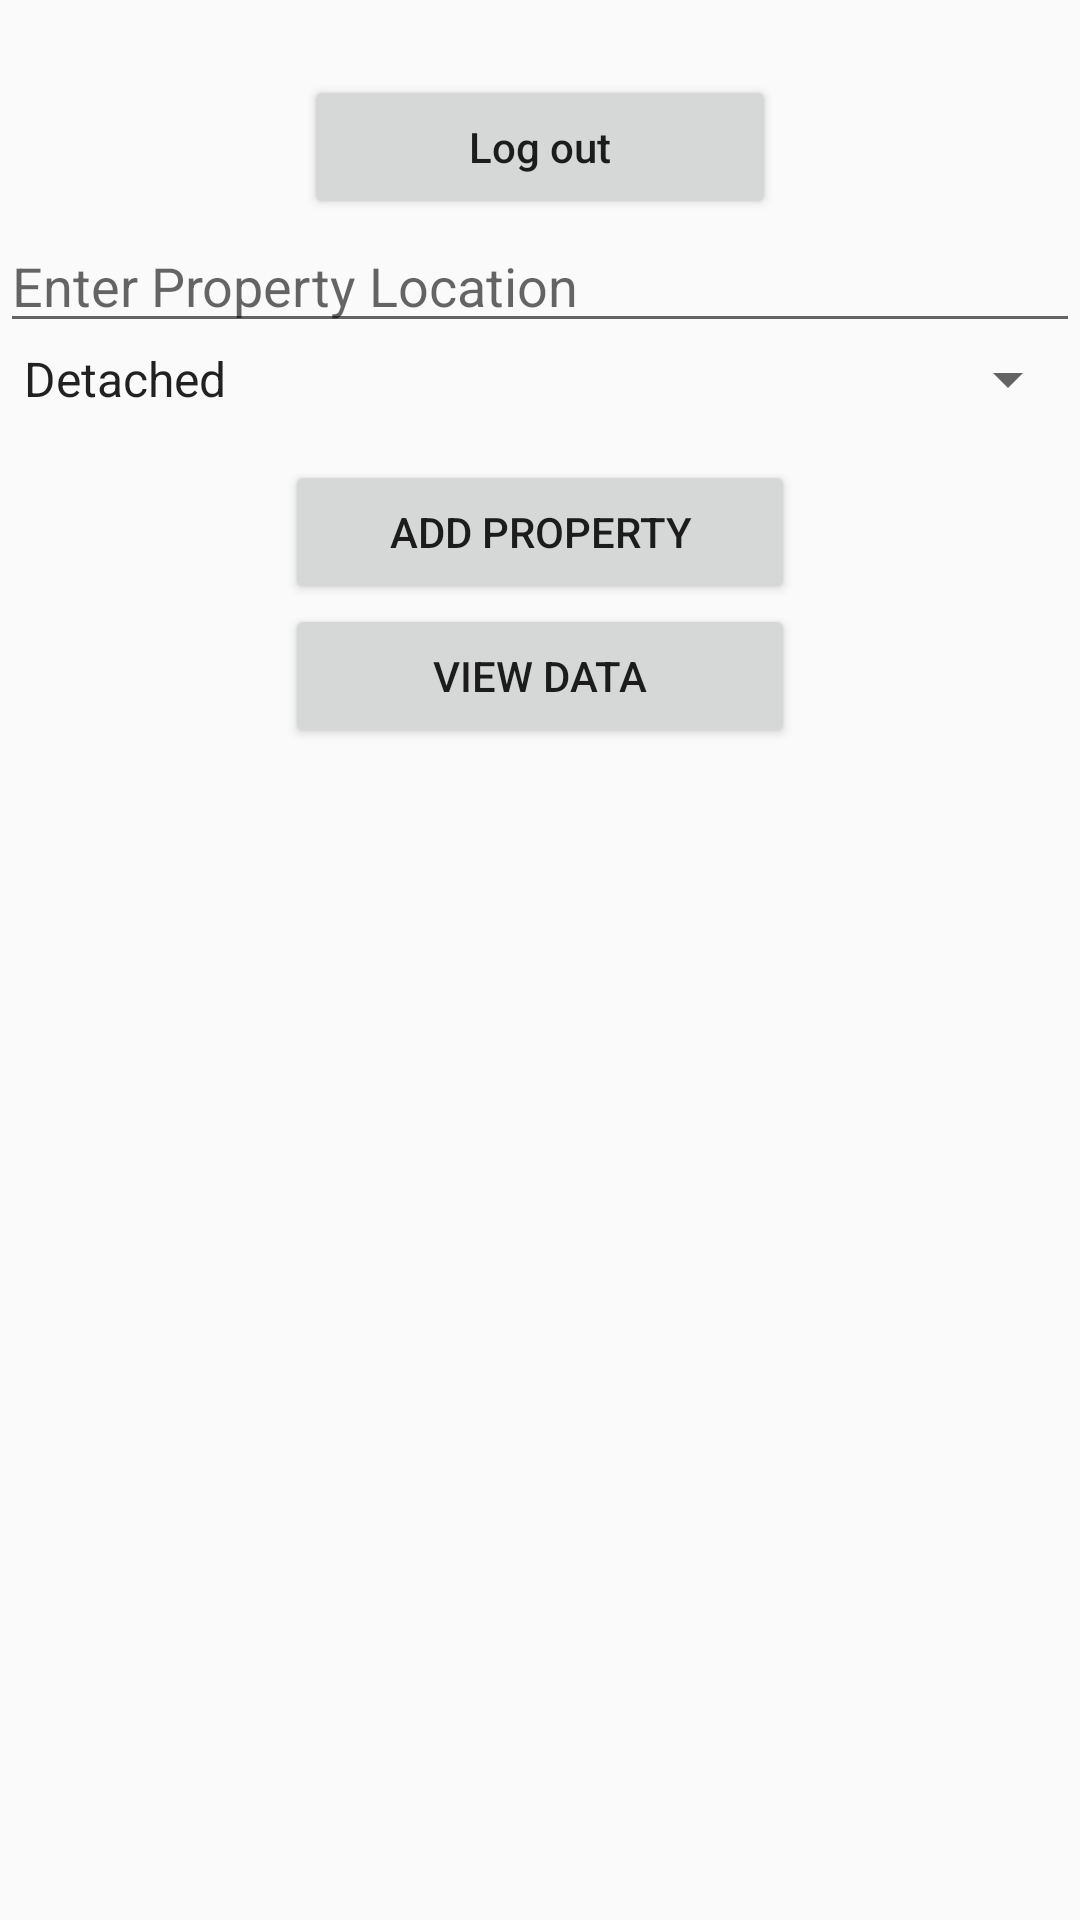

Produce the Android XML layout that renders to this screen, including the resource entries it uses.
<!-- AndroidManifest.xml: application theme AppTheme -->
<!-- res/layout/activity_profile.xml -->
<?xml version="1.0" encoding="utf-8"?>
<LinearLayout xmlns:android="http://schemas.android.com/apk/res/android"
    xmlns:app="http://schemas.android.com/apk/res-auto"
    xmlns:tools="http://schemas.android.com/tools"
    android:layout_width="match_parent"
    android:layout_height="match_parent"
    android:orientation="vertical"
    tools:context="com.example.ramee.firebase.Activities.ProfileActivity">


    <RelativeLayout
        android:layout_width="match_parent"
        android:layout_height="wrap_content">


    </RelativeLayout>

    <Button
        android:id="@+id/buttonLogout"
        android:layout_width="wrap_content"
        android:layout_height="wrap_content"
        android:layout_gravity="center"
        android:layout_marginTop="25dp"
        android:paddingLeft="55dp"
        android:paddingRight="55dp"
        android:text="Log out"
        android:textAllCaps="false" />

    <EditText
        android:id="@+id/editTextPropertyLocation2"
        android:layout_width="match_parent"
        android:layout_height="wrap_content"
        android:hint="Enter Property Location" />

    <Spinner
        android:id="@+id/spinnerProperty2"
        android:layout_width="match_parent"
        android:layout_height="wrap_content"
        android:layout_marginBottom="15dp"
        android:entries="@array/properties" />


    <Button
        android:id="@+id/buttonAddProperty2"
        android:layout_width="170dp"
        android:layout_height="wrap_content"
        android:layout_gravity="center"
        android:text="Add Property" />

    <Button
        android:id="@+id/buttonGoTo"
        android:layout_width="170dp"
        android:layout_height="wrap_content"
        android:layout_gravity="center"
        android:text="View Data" />


    <ListView
        android:id="@+id/listViewProperties2"
        android:layout_width="match_parent"
        android:layout_height="wrap_content"></ListView>

</LinearLayout>
<!-- resources referenced by this layout -->
<resources>
  <array name="properties">
          <item>Detached</item>
          <item>Semi-Detached</item>
          <item>Terraced</item>
          <item>Bungalow</item>
          <item>Flat</item>
      </array>
  <style name="AppTheme" parent="Theme.AppCompat.Light.DarkActionBar">
          
          <item name="colorPrimary">@color/lime_dark</item>
          <item name="colorPrimaryDark">@color/colorPrimaryDark</item>
          <item name="colorAccent">@color/colorAccent</item>
      </style>
  <color name="lime_dark">#9dbf35</color>
  <color name="colorPrimaryDark">#009688</color>
  <color name="colorAccent">#048b7a</color>
</resources>
